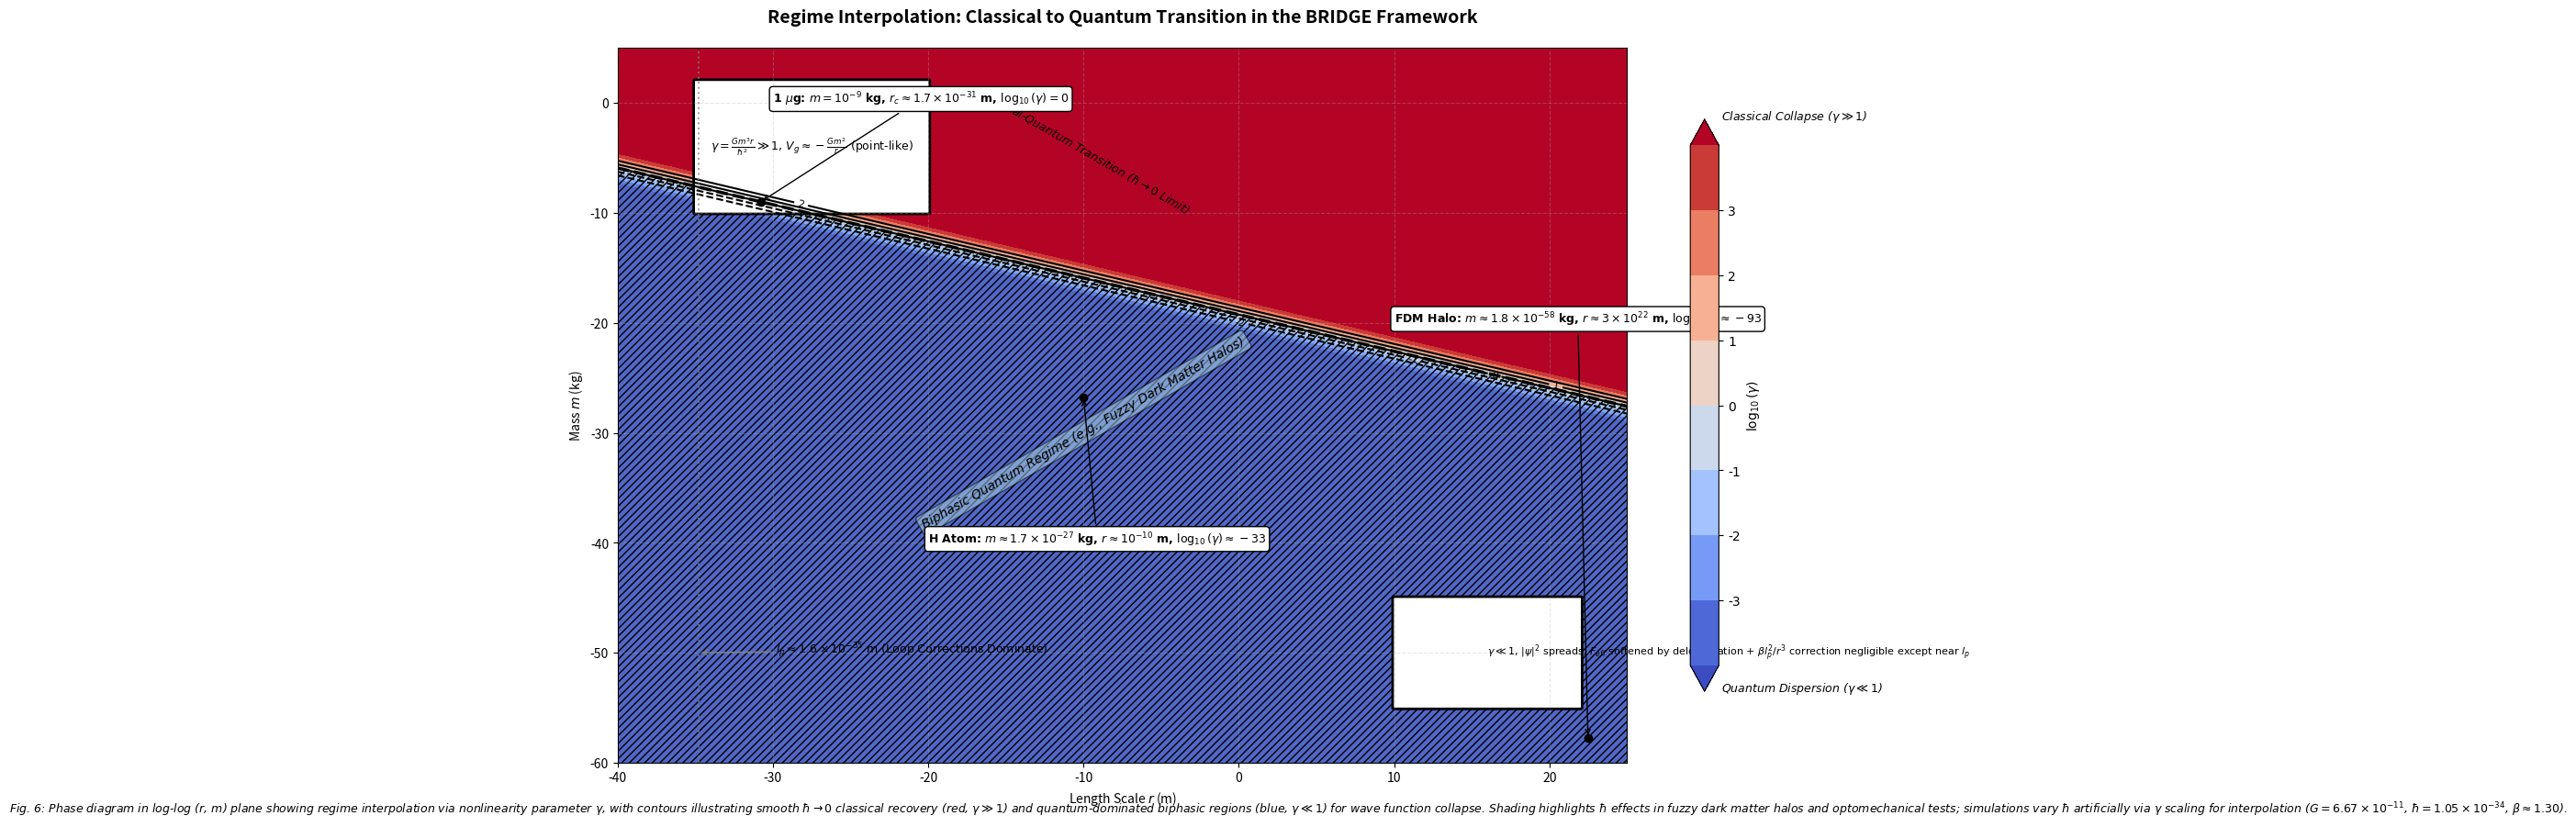

Recreate this plot in Python.
import numpy as np
import matplotlib.pyplot as plt
from matplotlib.patches import FancyBboxPatch
import warnings
warnings.filterwarnings("ignore", category=UserWarning)

# Constants
G = 6.6743e-11  # m^3 kg^-1 s^-2
hbar = 1.0546e-34  # J s
c = 2.99792458e8  # m/s
lp = np.sqrt(hbar * G / c**3)  # Planck length

# Grid for log scales
log_r_min, log_r_max = -40, 25
log_m_min, log_m_max = -60, 5
n_points = 100
log_r = np.linspace(log_r_min, log_r_max, n_points)
log_m = np.linspace(log_m_min, log_m_max, n_points)
LogR, LogM = np.meshgrid(log_r, log_m)
R = 10**LogR
M = 10**LogM
gamma = G * M**3 * R / hbar**2
log_gamma = np.log10(gamma)

# Create figure
fig, ax = plt.subplots(figsize=(16, 9), facecolor='white')
plt.rcParams['font.family'] = 'DejaVu Sans'

# Contour plot
levels = np.linspace(-4, 4, 9)
cf = ax.contourf(LogR, LogM, log_gamma, levels=levels, cmap='coolwarm', extend='both')
contour_lines = ax.contour(LogR, LogM, log_gamma, levels=[-2, -1, 0, 1, 2], colors='black', linewidths=1.5)
ax.clabel(contour_lines, inline=True, fontsize=8, fmt='%1.0f')

# Colorbar
cbar = plt.colorbar(cf, ax=ax, shrink=0.8, aspect=20)
cbar.set_label(r'$\log_{10}(\gamma)$', fontsize=10)
cbar.set_ticks([-3, -2, -1, 0, 1, 2, 3])
cbar.ax.text(1.1, -0.05, 'Quantum Dispersion ($\\gamma \\ll 1$)', transform=cbar.ax.transAxes, fontsize=9, style='italic', ha='left')
cbar.ax.text(1.1, 1.05, 'Classical Collapse ($\\gamma \\gg 1$)', transform=cbar.ax.transAxes, fontsize=9, style='italic', ha='left')

# Labels and title
ax.set_xlabel('Length Scale $r$ (m)', fontsize=10)
ax.set_ylabel('Mass $m$ (kg)', fontsize=10)
ax.set_title('Regime Interpolation: Classical to Quantum Transition in the BRIDGE Framework', fontsize=14, fontweight='bold', pad=20)

# Ticks
ax.set_xticks(np.arange(-40, 26, 10))
ax.set_yticks(np.arange(-60, 6, 10))
ax.grid(True, alpha=0.3, linestyle='--')

# Transition line highlight
trans_line = ax.contour(LogR, LogM, log_gamma, levels=[0], colors='black', linestyles='dashed', linewidths=2.5)
ax.text(-10, -10, r'Classical-Quantum Transition ($\hbar \to 0$ Limit)', fontsize=9, style='italic', ha='center', rotation=-30)

# Biphasic region shading: log_gamma <0
cf_hatch = ax.contourf(LogR, LogM, log_gamma, levels=[-np.inf, 0], hatches=['////'], colors='lightblue', alpha=0.2)

# Label for biphasic
ax.text( -10, -30, 'Biphasic Quantum Regime (e.g., Fuzzy Dark Matter Halos)', fontsize=10, style='italic', 
        bbox=dict(boxstyle='round,pad=0.3', facecolor='lightblue', alpha=0.5), ha='center', va='center', rotation=30)

# Key points
# 1. FDM Halo
m_fdm = 1.8e-58
r_fdm = 3e22
log_m_fdm = np.log10(m_fdm)
log_r_fdm = np.log10(r_fdm)
ax.plot(log_r_fdm, log_m_fdm, 'ko', markersize=6)
ax.annotate(r'FDM Halo: $m \approx 1.8\times10^{-58}$ kg, $r \approx 3\times10^{22}$ m, $\log_{10}(\gamma) \approx -93$', 
            xy=(log_r_fdm, log_m_fdm), xytext=(10, -20), fontsize=9, fontweight='bold',
            bbox=dict(boxstyle='round,pad=0.3', facecolor='white'),
            arrowprops=dict(arrowstyle='->', color='black'))

# 2. H Atom
m_h = 1.7e-27
r_h = 1e-10
log_m_h = np.log10(m_h)
log_r_h = np.log10(r_h)
ax.plot(log_r_h, log_m_h, 'ko', markersize=6)
ax.annotate(r'H Atom: $m \approx 1.7\times10^{-27}$ kg, $r \approx 10^{-10}$ m, $\log_{10}(\gamma) \approx -33$', 
            xy=(log_r_h, log_m_h), xytext=(-20, -40), fontsize=9, fontweight='bold',
            bbox=dict(boxstyle='round,pad=0.3', facecolor='white'),
            arrowprops=dict(arrowstyle='->', color='black'))

# 3. 1 ug particle
m_ug = 1e-9
r_c_ug = hbar**2 / (G * m_ug**3)
log_r_c_ug = np.log10(r_c_ug)
log_m_ug = np.log10(m_ug)
ax.plot(log_r_c_ug, log_m_ug, 'ko', markersize=6)
ax.annotate(r'1 $\mu$g: $m = 10^{-9}$ kg, $r_c \approx 1.7\times10^{-31}$ m, $\log_{10}(\gamma) = 0$', 
            xy=(log_r_c_ug, log_m_ug), xytext=(-30, 0), fontsize=9, fontweight='bold',
            bbox=dict(boxstyle='round,pad=0.3', facecolor='white'),
            arrowprops=dict(arrowstyle='->', color='black'))

# Planck scale line
log_lp = np.log10(lp)
ax.axvline(log_lp, color='gray', linestyle=':', alpha=0.7)
ax.annotate(r'$l_p \approx 1.6\times10^{-35}$ m (Loop Corrections Dominate)', 
            xy=(log_lp, -50), xytext=(log_lp+5, -50), fontsize=9,
            arrowprops=dict(arrowstyle='->', color='gray'))

# Inset boxes
# Classical inset upper left
ax.add_patch(FancyBboxPatch(xy=(-35, -10), width=15, height=12, boxstyle="round,pad=0.1", 
                              facecolor='white', edgecolor='black', linewidth=2))
ax.text(-27.5, -4, r'$\gamma = \frac{G m^3 r}{\hbar^2} \gg 1$, $V_g \approx -\frac{G m^2}{r}$ (point-like)', 
        fontsize=9, ha='center', va='center')

# Quantum inset lower right
ax.add_patch(FancyBboxPatch(xy=(10, -55), width=12, height=10, boxstyle="round,pad=0.1", 
                              facecolor='white', edgecolor='black', linewidth=2))
ax.text(16, -50, r'$\gamma \ll 1$, $|\psi|^2$ spreads, $F_{eff}$ softened by delocalization + $\beta l_p^2 / r^3$ correction negligible except near $l_p$', 
        fontsize=8, ha='left', va='center')

# Error bands: approximate by filling between +/-0.5 dex contours
log_gamma_upper = log_gamma + 0.5
log_gamma_lower = log_gamma - 0.5
ax.contourf(LogR, LogM, log_gamma_upper, levels=[-0.5, 0.5], colors='gray', alpha=0.1)
ax.contourf(LogR, LogM, log_gamma_lower, levels=[-0.5, 0.5], colors='gray', alpha=0.1)

# Caption
plt.figtext(0.5, 0.01, r"Fig. 6: Phase diagram in log-log ($r$, $m$) plane showing regime interpolation via nonlinearity parameter $\gamma$, with contours illustrating smooth $\hbar \to 0$ classical recovery (red, $\gamma \gg 1$) and quantum-dominated biphasic regions (blue, $\gamma \ll 1$) for wave function collapse. Shading highlights $\hbar$ effects in fuzzy dark matter halos and optomechanical tests; simulations vary $\hbar$ artificially via $\gamma$ scaling for interpolation ($G = 6.67\times10^{-11}$, $\hbar = 1.05\times10^{-34}$, $\beta \approx 1.30$).", 
            ha='center', fontsize=9, style='italic')

# Tight layout
plt.tight_layout()

# To display or save
# plt.show()
plt.savefig('phase_diagram_bridge.png', dpi=300, bbox_inches='tight')
